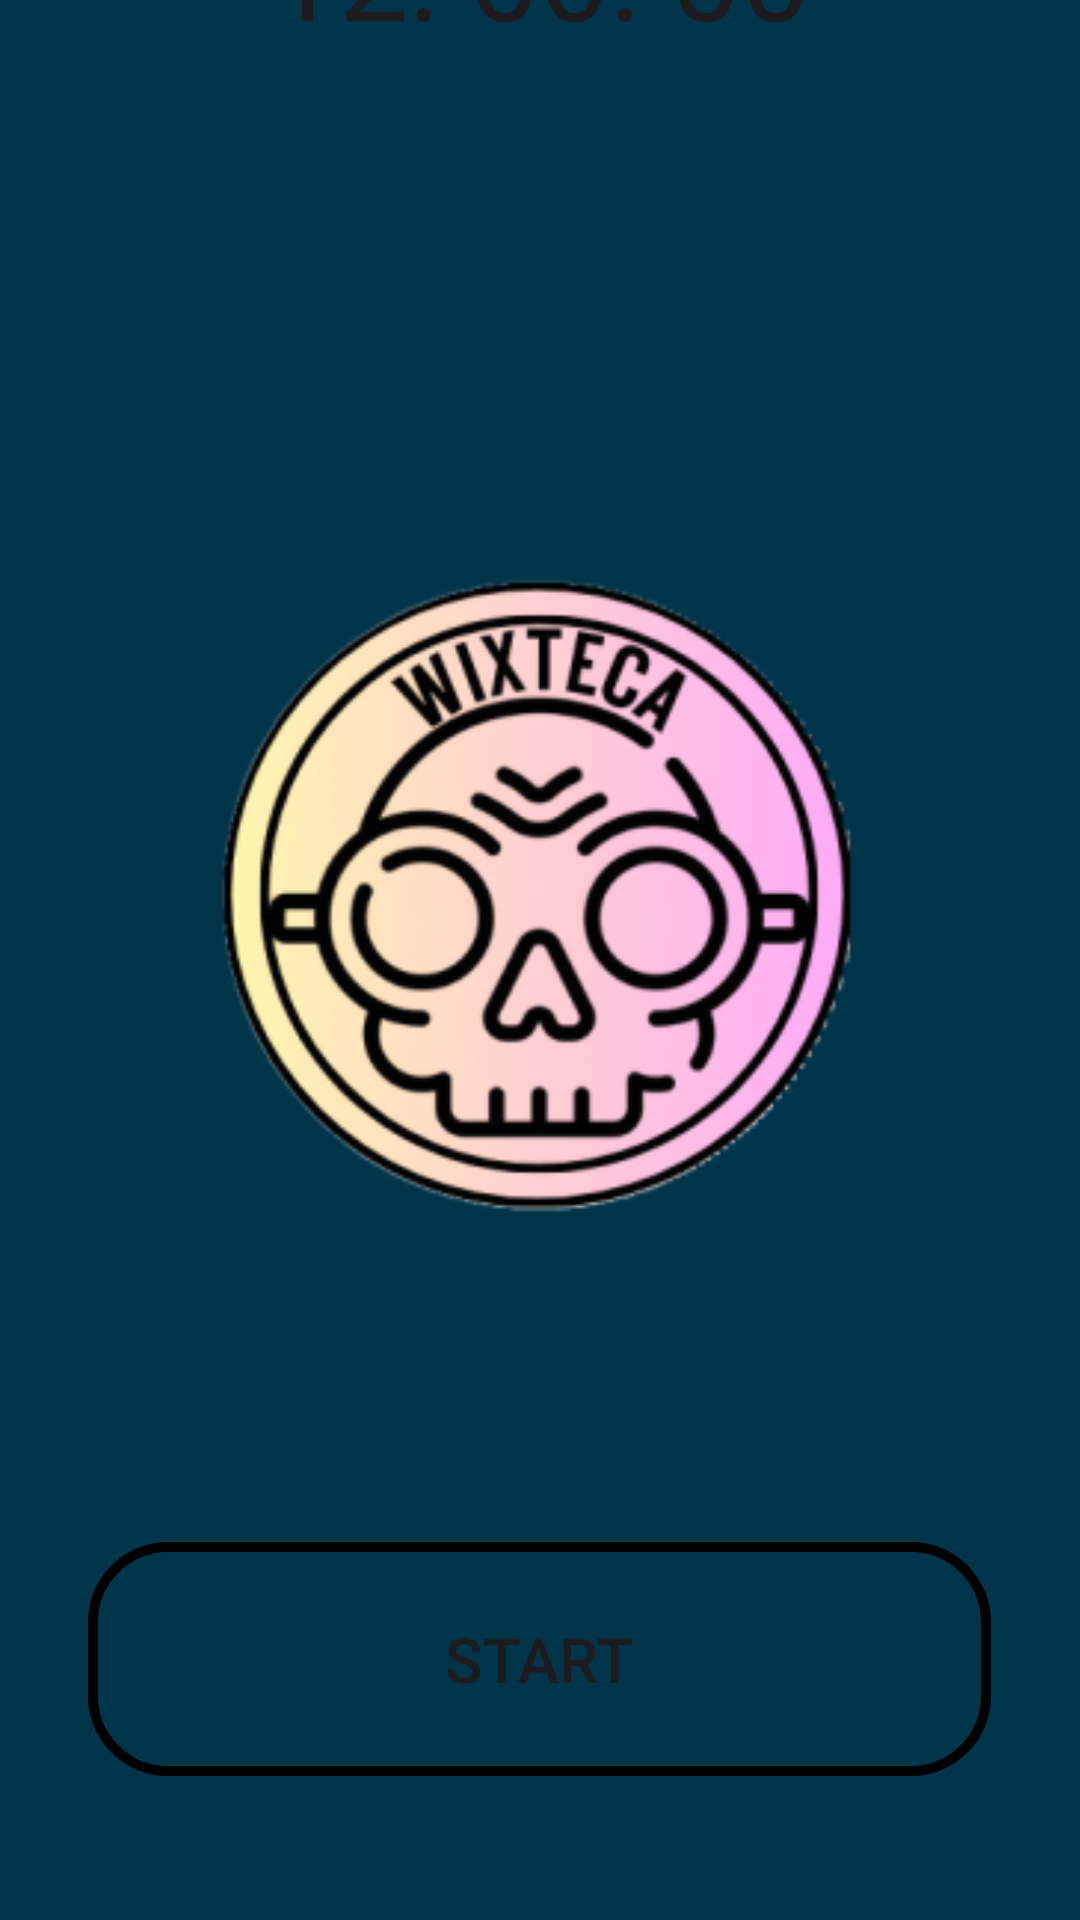

Android layout source for this screen:
<!-- AndroidManifest.xml: application theme Theme.WixtecaApp -->
<!-- res/layout/activity_main.xml -->
<?xml version="1.0" encoding="utf-8"?>
<androidx.constraintlayout.widget.ConstraintLayout xmlns:android="http://schemas.android.com/apk/res/android"
    xmlns:app="http://schemas.android.com/apk/res-auto"
    xmlns:tools="http://schemas.android.com/tools"
    android:layout_width="match_parent"
    android:layout_height="match_parent"
    android:background="@color/material_dynamic_primary20"
    tools:context=".MainActivity">

    <ImageView
        android:id="@+id/imageView"
        android:layout_width="320dp"
        android:layout_height="320dp"
        android:layout_marginBottom="56dp"
        app:layout_constraintBottom_toTopOf="@+id/buttonSiguiente"
        app:layout_constraintEnd_toEndOf="parent"
        app:layout_constraintHorizontal_bias="0.493"
        app:layout_constraintStart_toStartOf="parent"
        app:srcCompat="@mipmap/ic_logotipo_foreground" />

    <Button
        android:id="@+id/buttonSiguiente"
        android:layout_width="301dp"
        android:layout_height="78dp"
        android:layout_marginBottom="48dp"
        android:background="@drawable/ovalo"
        android:text="Start"

        android:textSize="10pt"
        app:layout_constraintBottom_toBottomOf="parent"
        app:layout_constraintEnd_toEndOf="parent"
        app:layout_constraintHorizontal_bias="0.496"
        app:layout_constraintStart_toStartOf="parent" />

    <TextClock
        android:id="@+id/textClock"
        android:layout_width="329dp"
        android:layout_height="63dp"
        android:layout_marginBottom="116dp"
        android:format12Hour="hh: mm: ss"
        android:gravity="center"
        android:textSize="20pt"
        app:layout_constraintBottom_toTopOf="@+id/imageView"
        app:layout_constraintEnd_toEndOf="parent"
        app:layout_constraintStart_toStartOf="parent" />

</androidx.constraintlayout.widget.ConstraintLayout>
<!-- resources referenced by this layout -->
<resources>
  <!-- drawable ovalo (drawable) -->
  <?xml version="1.0" encoding="utf-8"?>
  <shape xmlns:android="http://schemas.android.com/apk/res/android"
      android:shape="rectangle">
  
      <size android:width="300dp"
            android:height="100dp">
      </size>
  
      <corners android:radius="25dp"
          ></corners>
  
      <stroke android:width="10px"
          android:color="@color/design_default_color_on_secondary">
  
      </stroke>
  </shape>
  <!-- mipmap ic_logotipo_foreground: webp bitmap (mipmap-hdpi, 13148 bytes) -->
  <style name="Theme.WixtecaApp" parent="Base.Theme.WixtecaApp" />
  <style name="Base.Theme.WixtecaApp" parent="Theme.Material3.DayNight.NoActionBar">
          
          
      </style>
</resources>
